Run: headless pygame with SDL's dummy video driver; simulated clock (each Clock.tick advances the game by its frame time, no real sleeping); random seed 0; keys injected as events and as key.get_pressed() state; no mouse input.
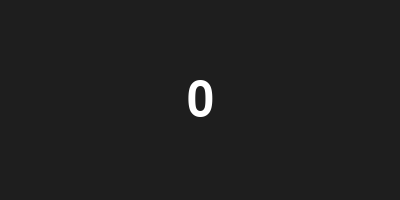
Frame 1 of 4 · flips 1–60 · no input
Frame 2 of 4 · flips 61–180 · tapped SPACE, RETURN · held RIGHT (→), D · screen unchanged from frame 1, image omitted
Frame 3 of 4 · flips 181–300 · held DOWN (↓), S · screen unchanged from frame 2, image omitted
Frame 4 of 4 · flips 301–420 · held LEFT (←), A, UP (↑), W · screen unchanged from frame 3, image omitted

The pygame program that drew these frames:

import pygame
import sys

# Initialize Pygame
pygame.init()

# Set up display
width, height = 400, 200
screen = pygame.display.set_mode((width, height))
pygame.display.set_caption("Counting Up")

# Set up fonts
font = pygame.font.SysFont(None, 72)

# Set up clock
clock = pygame.time.Clock()

# Set up counting variables
number = 0
counter_event = pygame.USEREVENT + 1
pygame.time.set_timer(counter_event, 1000)  # 1000 milliseconds = 1 second

# Game loop
running = True
while running:
    for event in pygame.event.get():
        if event.type == pygame.QUIT:
            running = False
        elif event.type == counter_event:
            number += 1

    # Clear screen
    screen.fill((30, 30, 30))  # Dark gray background

    # Render number
    text = font.render(str(number), True, (255, 255, 255))  # White text
    text_rect = text.get_rect(center=(width // 2, height // 2))
    screen.blit(text, text_rect)

    # Update display
    pygame.display.flip()

    # Cap the frame rate
    clock.tick(60)

# Quit Pygame
pygame.quit()
sys.exit()
